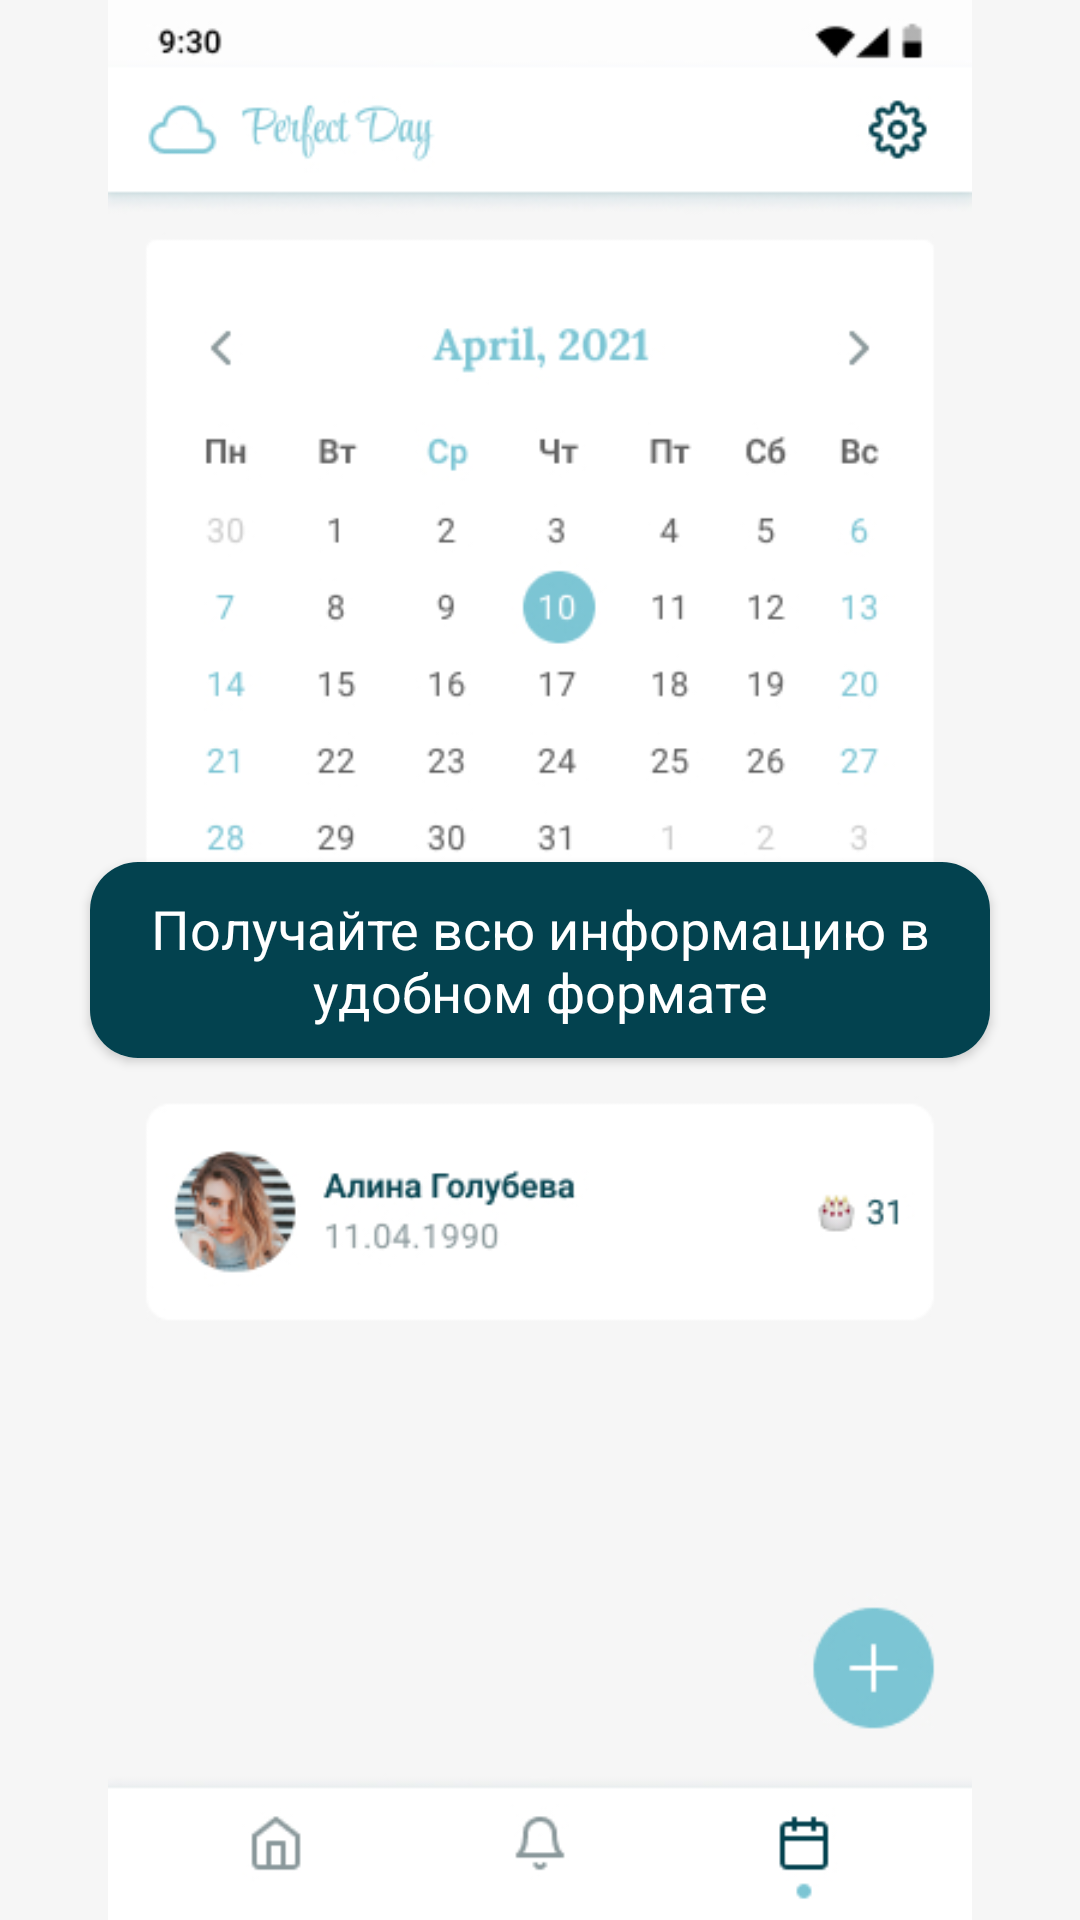

Write the Android layout XML for this screen, with the resource values it uses.
<!-- AndroidManifest.xml: application theme Theme.PerfectDaySplashScreenTheme -->
<!-- res/layout/fragment_intro_3.xml -->
<?xml version="1.0" encoding="utf-8"?>
<androidx.constraintlayout.widget.ConstraintLayout xmlns:android="http://schemas.android.com/apk/res/android"
    xmlns:app="http://schemas.android.com/apk/res-auto"
    android:layout_width="match_parent"
    android:layout_height="match_parent"
    android:gravity="center_horizontal">

    <ImageView
        android:id="@+id/imageView"
        android:layout_width="wrap_content"
        android:layout_height="wrap_content"
        android:src="@drawable/intro_3"
        app:layout_constraintBottom_toBottomOf="parent"
        app:layout_constraintEnd_toEndOf="parent"
        app:layout_constraintStart_toStartOf="parent"
        app:layout_constraintTop_toTopOf="parent" />

    <androidx.cardview.widget.CardView xmlns:card_view="http://schemas.android.com/apk/res-auto"
        android:id="@+id/card_view"
        android:layout_width="300dp"
        android:layout_height="wrap_content"
        app:layout_constraintBottom_toBottomOf="@+id/imageView"
        app:layout_constraintEnd_toEndOf="parent"
        app:layout_constraintStart_toStartOf="parent"
        app:layout_constraintTop_toTopOf="parent"
        card_view:cardCornerRadius="@dimen/card_corner_radius_large">

        <TextView
            android:layout_width="match_parent"
            android:layout_height="match_parent"
            android:background="?attr/intro_card_bg"
            android:gravity="center_horizontal"
            android:padding="@dimen/padding_large"
            android:text="@string/intro_3_text"
            android:textColor="?attr/intro_card_text"
            android:textSize="@dimen/text_size_large_x" />
    </androidx.cardview.widget.CardView>

</androidx.constraintlayout.widget.ConstraintLayout>
<!-- resources referenced by this layout -->
<resources>
  <dimen name="card_corner_radius_large">16dp</dimen>
  <dimen name="padding_large">10dp</dimen>
  
      //Text size
  <dimen name="text_size_large_x">18sp</dimen>
  <!-- drawable intro_3: jpg bitmap (drawable, 73211 bytes) -->
  <string name="intro_3_text">Получайте всю информацию в удобном формате</string>
  <style name="Theme.PerfectDaySplashScreenTheme" parent="Theme.PerfectDay">
          <item name="android:windowBackground">@drawable/splash_screen</item>
      </style>
  <style name="Theme.PerfectDay" parent="Theme.MaterialComponents.DayNight.NoActionBar">
          <item name="colorPrimary">@color/white</item>
          <item name="colorOnPrimary">@color/primary_text_color</item>
          <item name="colorSecondary">@color/color_primary</item>
          <item name="colorOnSecondary">@color/white</item>
          <item name="colorSurface">@color/white</item>
          <item name="colorOnSurface">@color/grey_text_color</item>
          <item name="android:colorBackground">@color/background</item>
          <item name="android:statusBarColor">@color/white</item>
          <item name="android:windowLightStatusBar">true</item>
  
          <item name="background_holiday_item">@color/color_primary</item>z
          <item name="bottom_nav_pressed_icon_color">@color/primary_text_color</item>
          <item name="holiday_text_color">@color/white</item>
          <item name="item_menu_color">@color/primary_text_color</item>
          <item name="background_item">@color/white</item>
          <item name="text_color_primary_to_primary_app">@color/primary_text_color</item>
          <item name="text_color_primary_to_white">@color/primary_text_color</item>
          <item name="text_color_fact_of_the_day">@color/grey_text_color</item>
          <item name="text_color_not_checked_button">@color/primary_text_color</item>
          <item name="tab_layout_not_checked_background">@color/background</item>
          <item name="dialog_fragment_background">@color/background</item>
          <item name="gradient_friend_color">@color/gradient_color_light</item>
  
          <item name="intro_card_bg">#03424F</item>
          <item name="intro_card_text">@color/white</item>
          <item name="intro_card_circle_indicator">@color/grey_text_color</item>
          <item name="bottomSheetDialogTheme">@style/PerfectDay.BottomSheetDialogTheme</item>
      </style>
  <!-- drawable splash_screen: jpg bitmap (drawable, 25222 bytes) -->
  <color name="white">#FFFFFFFF</color>
  <color name="primary_text_color">#03424F</color>
  <color name="color_primary">#7CC5D4</color>
  <color name="grey_text_color">#8A989B</color>
  <color name="background">#F6F6F6</color>
  <color name="gradient_color_light">#D5D5D5</color>
  <style name="PerfectDay.BottomSheetDialogTheme" parent="Theme.Design.Light.BottomSheetDialog">
          <item name="bottomSheetStyle">@style/BBPlay.BottomSheetStyle</item>
      </style>
  <style name="BBPlay.BottomSheetStyle" parent="Widget.Design.BottomSheet.Modal">
          <item name="android:background">@drawable/bg_bottom_fragment</item>
      </style>
  <!-- drawable bg_bottom_fragment (drawable) -->
  <?xml version="1.0" encoding="utf-8"?>
  <shape xmlns:android="http://schemas.android.com/apk/res/android">
      <solid android:color="?attr/tab_layout_not_checked_background" />
      <corners
          android:topLeftRadius="30dp"
          android:topRightRadius="30dp" />
  </shape>
</resources>
